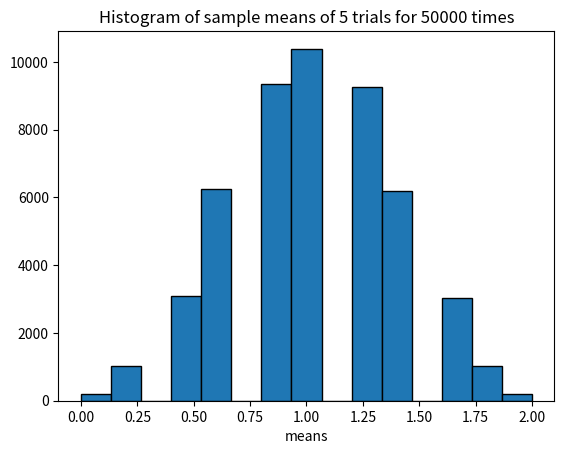

The matplotlib source for this figure:
#imporing library and modules required
import matplotlib.pyplot as plt
import numpy as np
''' Uncomment the trials one by one and after running one trial please uncomment the other as if not uncommented the graph will be overlapped
    Also there are already stored image after running one by one trial in folder, visit it to see the figure if not want to run the whole program one by one
'''
#5 trials for 50000 times
means=[]
for i in range(50000):
    sumnum=0
    for j in range(5):
        num=np.random.randint(0,3)
        sumnum+=num
    means.append(sumnum/5)
plt.title("Histogram of sample means of 5 trials for 50000 times")
plt.xlabel("means")
plt.hist(means,bins=15,edgecolor="black",linewidth=1)
plt.savefig("problem3b_5_50000.png")

#50 trials for 50000 times
# mean2=[]
# for i in range(50000):
#     sumnum=0
#     for j in range(50):
#         num=np.random.randint(0,3)
#         sumnum+=num
#     mean2.append(sumnum/50)
# plt.title("Histogram of sample means of 50 trials for 50000 times")
# plt.xlabel("means")
# plt.hist(mean2,bins=15,edgecolor="black",linewidth=1)
# plt.savefig("problem3b_50_50000.png")

    

